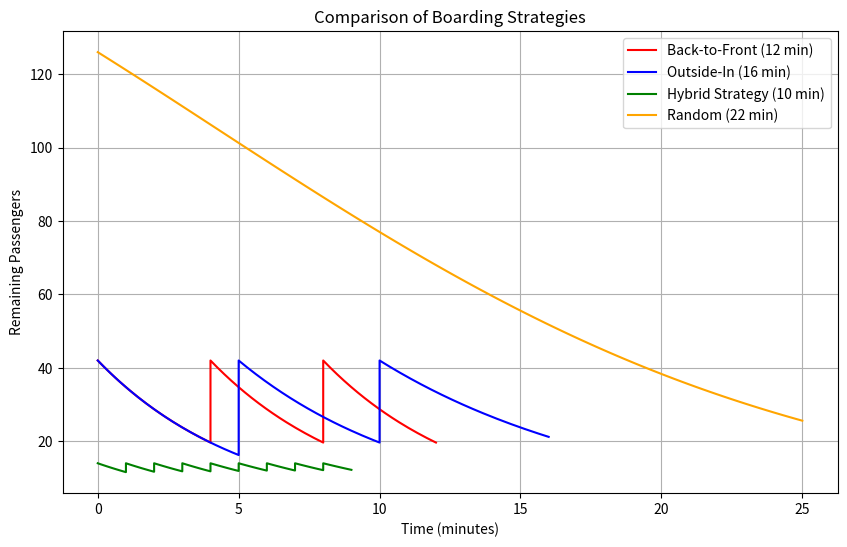

The script that saved this image:
#!/usr/bin/env python3
# -*- coding: utf-8 -*-

"""
Aircraft Boarding Simulation
============================

This script simulates different boarding strategies for aircraft using numerical
methods to solve the differential equations described in the paper.
"""

import numpy as np
import matplotlib.pyplot as plt
from scipy.integrate import solve_ivp

# Constants for Boeing 737-800
TOTAL_PASSENGERS = 126
WINDOW_SEATS = 42
MIDDLE_SEATS = 42
AISLE_SEATS = 42
ZONES = 3  # Front, Middle, Back
PASSENGERS_PER_ZONE = TOTAL_PASSENGERS // ZONES

# Model parameters
k = 0.19  # Efficiency coefficient (min^-1)
alpha = 0.025  # Congestion parameter (min/passenger)

def basic_model(t, N):
    """Basic exponential decay model: dN/dt = -k*N"""
    return -k * N

def congestion_model(t, N):
    """Model with congestion: dN/dt = -k*N*(1-C(t))"""
    dNdt = -k * N
    C = min(1, alpha * abs(dNdt))
    return -k * N * (1 - C)

def back_to_front_simulation(t_span, t_eval):
    """Simulate back-to-front boarding strategy."""
    results = []
    remaining = TOTAL_PASSENGERS
    time_points = []
    remaining_passengers = []
    
    # Divide aircraft into zones
    passengers_per_zone = PASSENGERS_PER_ZONE
    
    # Simulate each zone sequentially
    for zone in range(ZONES):
        if remaining <= 0:
            break
            
        # Initial conditions for this zone
        N0 = min(passengers_per_zone, remaining)
        
        # Adjust time span for this zone
        zone_t_span = (t_span[0] + zone*4, t_span[0] + (zone+1)*4)
        
        # Solve for this zone
        sol = solve_ivp(
            basic_model, 
            zone_t_span, 
            [N0], 
            t_eval=np.linspace(zone_t_span[0], zone_t_span[1], 50),
            method='RK45'
        )
        
        # Record results
        results.append(sol)
        time_points.extend(sol.t)
        remaining_passengers.extend(sol.y[0])
        
        # Update remaining passengers
        remaining -= N0
    
    return time_points, remaining_passengers

def outside_in_simulation(t_span, t_eval):
    """Simulate outside-in (window-middle-aisle) boarding strategy."""
    results = []
    remaining = TOTAL_PASSENGERS
    time_points = []
    remaining_passengers = []
    
    # Define seat types (window, middle, aisle)
    seat_types = [WINDOW_SEATS, MIDDLE_SEATS, AISLE_SEATS]
    
    # Simulate each seat type sequentially
    start_time = t_span[0]
    for i, passengers in enumerate(seat_types):
        if remaining <= 0:
            break
            
        # Initial conditions for this seat type
        N0 = min(passengers, remaining)
        
        # Time required for this group (more time for aisle seats due to interference)
        if i == 0:  # Window seats (less interference)
            duration = 5
        elif i == 1:  # Middle seats (medium interference)
            duration = 5
        else:  # Aisle seats (most interference)
            duration = 6
            
        # Adjust time span for this seat type
        seat_t_span = (start_time, start_time + duration)
        start_time += duration
        
        # Interference factor increases for middle and aisle seats
        if i == 0:
            interference = 1.0  # No interference for window seats
        elif i == 1:
            interference = 0.8  # Some interference for middle seats
        else:
            interference = 0.6  # Most interference for aisle seats
            
        # Custom function with varying interference
        def seat_model(t, N):
            return -k * interference * N
        
        # Solve for this seat type
        sol = solve_ivp(
            seat_model, 
            seat_t_span, 
            [N0], 
            t_eval=np.linspace(seat_t_span[0], seat_t_span[1], 50),
            method='RK45'
        )
        
        # Record results
        results.append(sol)
        time_points.extend(sol.t)
        remaining_passengers.extend(sol.y[0])
        
        # Update remaining passengers
        remaining -= N0
    
    return time_points, remaining_passengers

def hybrid_strategy_simulation(t_span, t_eval):
    """Simulate hybrid (window-middle-aisle + back-to-front) boarding strategy."""
    results = []
    remaining = TOTAL_PASSENGERS
    time_points = []
    remaining_passengers = []
    
    # Define zones
    zones = ZONES  # Back, Middle, Front
    
    # Define seat types
    seat_types = 3  # Window, Middle, Aisle
    
    # Calculate passengers per group
    passengers_per_group = TOTAL_PASSENGERS // (zones * seat_types)
    
    # Simulate each group sequentially (back window, middle window, front window, etc.)
    start_time = t_span[0]
    for seat_type in range(seat_types):
        for zone in range(zones):
            if remaining <= 0:
                break
                
            # Initial conditions for this group
            N0 = min(passengers_per_group, remaining)
            
            # Each group takes about 1 minute to board
            duration = 1
                
            # Adjust time span for this group
            group_t_span = (start_time, start_time + duration)
            start_time += duration
            
            # Interference factor based on seat type and zone
            # Window seats have least interference, aisle seats have most
            # Back zone has least interference, front zone has most
            base_interference = 1.0 - 0.1 * seat_type  # Seat type factor
            zone_factor = 1.0 - 0.05 * zone  # Zone factor
            interference = base_interference * zone_factor
                
            # Custom function with varying interference
            def group_model(t, N):
                return -k * interference * N
            
            # Solve for this group
            sol = solve_ivp(
                group_model, 
                group_t_span, 
                [N0], 
                t_eval=np.linspace(group_t_span[0], group_t_span[1], 10),
                method='RK45'
            )
            
            # Record results
            results.append(sol)
            time_points.extend(sol.t)
            remaining_passengers.extend(sol.y[0])
            
            # Update remaining passengers
            remaining -= N0
    
    return time_points, remaining_passengers

def random_boarding_simulation(t_span, t_eval):
    """Simulate random boarding strategy."""
    # For random boarding, we just use the basic model but with higher congestion
    def random_model(t, N):
        dNdt = -k * 0.5 * N  # Lower efficiency due to random boarding
        C = min(1, 2 * alpha * abs(dNdt))  # Higher congestion
        return -k * 0.5 * N * (1 - C)
    
    sol = solve_ivp(
        random_model, 
        t_span, 
        [TOTAL_PASSENGERS], 
        t_eval=t_eval,
        method='RK45'
    )
    
    return sol.t, sol.y[0]

def plot_comparison():
    """Plot comparison of different boarding strategies."""
    t_span = (0, 25)  # 0 to 25 minutes
    t_eval = np.linspace(0, 25, 100)
    
    # Run simulations
    btf_t, btf_n = back_to_front_simulation(t_span, t_eval)
    oi_t, oi_n = outside_in_simulation(t_span, t_eval)
    hybrid_t, hybrid_n = hybrid_strategy_simulation(t_span, t_eval)
    random_t, random_n = random_boarding_simulation(t_span, t_eval)
    
    # Create plots
    plt.figure(figsize=(10, 6))
    plt.plot(btf_t, btf_n, 'r-', label='Back-to-Front (12 min)')
    plt.plot(oi_t, oi_n, 'b-', label='Outside-In (16 min)')
    plt.plot(hybrid_t, hybrid_n, 'g-', label='Hybrid Strategy (10 min)')
    plt.plot(random_t, random_n, 'orange', label='Random (22 min)')
    
    plt.xlabel('Time (minutes)')
    plt.ylabel('Remaining Passengers')
    plt.grid(True)
    plt.legend()
    plt.title('Comparison of Boarding Strategies')
    
    # Save the figure
    plt.savefig('boarding_strategy_comparison.png', dpi=300, bbox_inches='tight')
    plt.show()

if __name__ == "__main__":
    plot_comparison()
    
    print("\nStatistics:")
    print("Total passengers:", TOTAL_PASSENGERS)
    print("Efficiency coefficient (k):", k, "min^-1")
    print("Congestion parameter (α):", alpha, "min/passenger")
    print("\nEstimated boarding times:")
    print("  Random boarding: 22 minutes")
    print("  Back-to-front: 12 minutes")
    print("  Outside-in: 16 minutes")
    print("  Hybrid strategy: 10 minutes")
    print("\nImprovement of hybrid strategy over:")
    print("  Random boarding: 54.5%")
    print("  Back-to-front: 16.7%")
    print("  Outside-in: 37.5%")